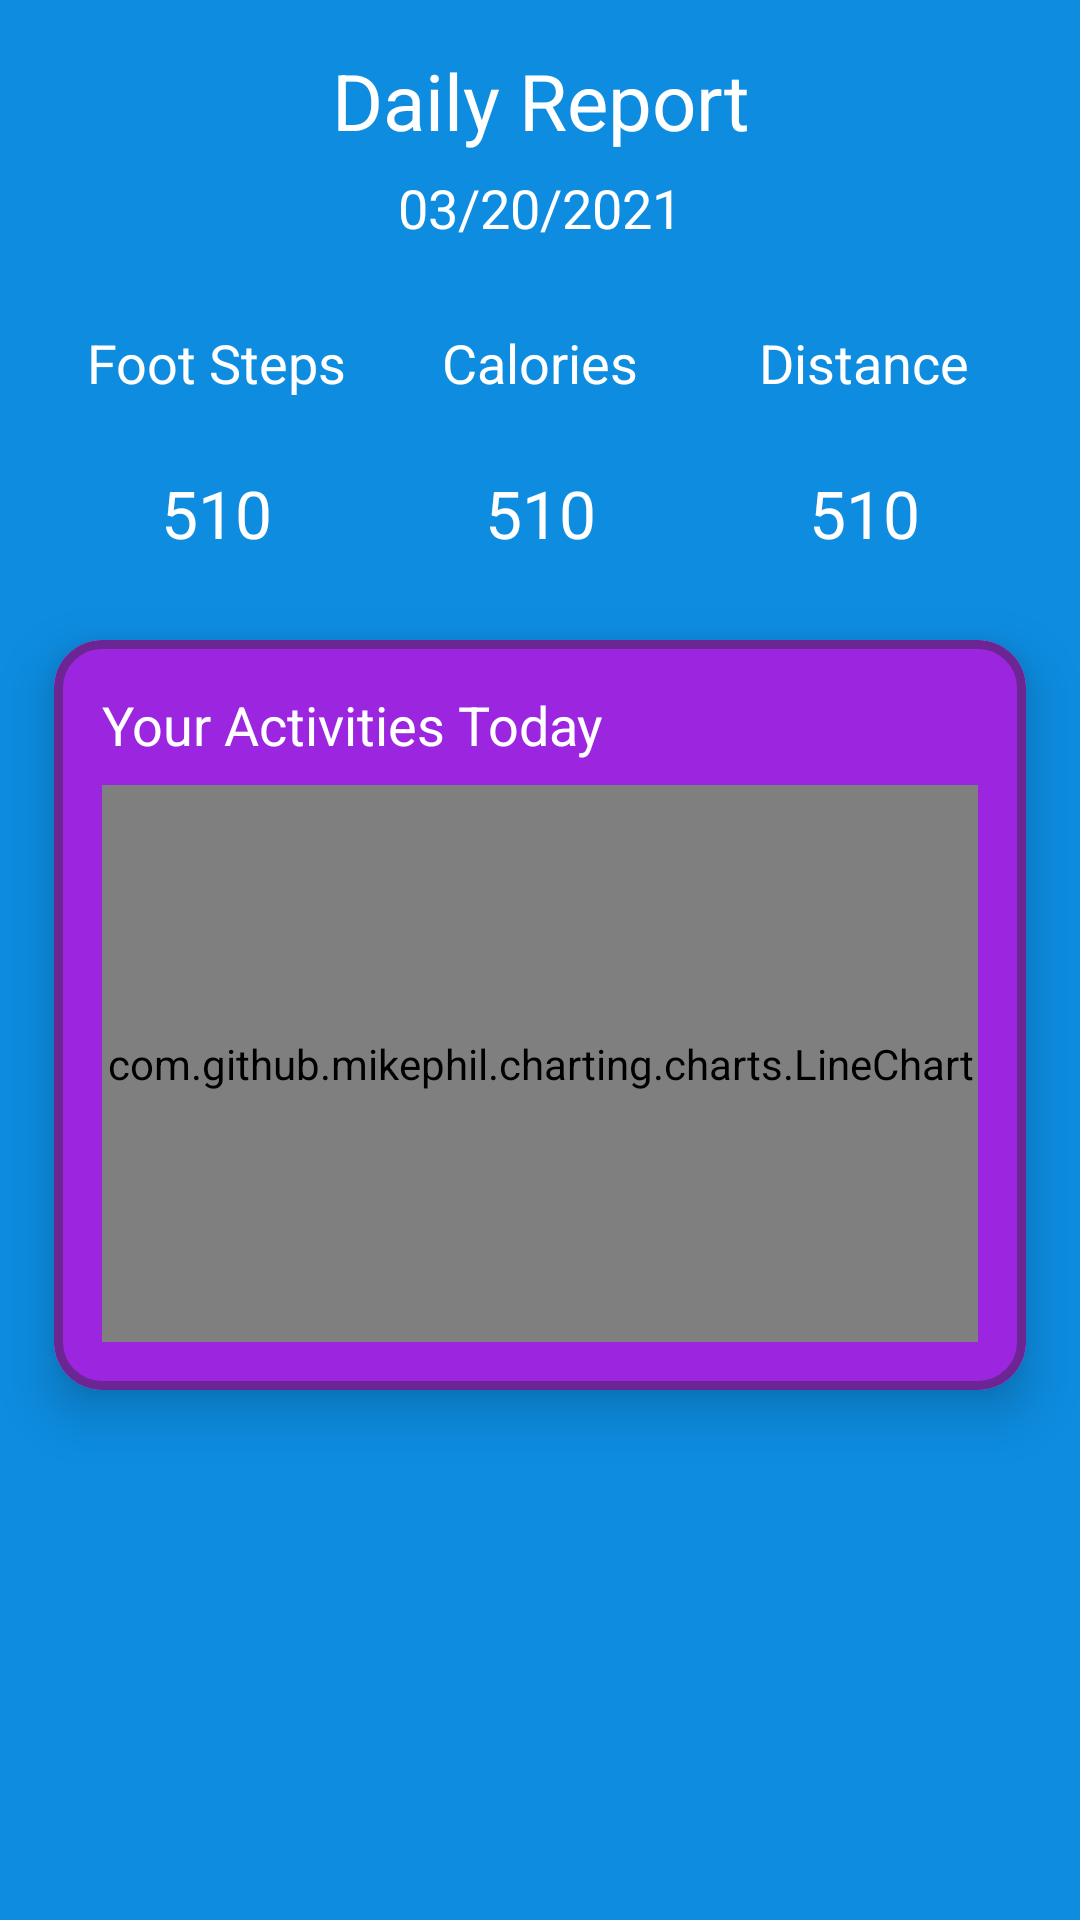

This screen was rendered from an Android layout file. Write that file and the resources it references.
<!-- AndroidManifest.xml: application theme Theme.HealthCareApp -->
<!-- res/layout/fragment_date_report.xml -->
<?xml version="1.0" encoding="utf-8"?>
<androidx.constraintlayout.widget.ConstraintLayout xmlns:android="http://schemas.android.com/apk/res/android"
    xmlns:app="http://schemas.android.com/apk/res-auto"
    xmlns:tools="http://schemas.android.com/tools"
    android:layout_width="match_parent"
    android:layout_height="match_parent"
    android:background="@color/backgroundColor"
    tools:context=".ui.fragment.report.date.DateReportFragment">

    <ScrollView
        android:id="@+id/date_report_scroll_view"
        android:layout_width="match_parent"
        android:layout_height="match_parent"
        android:fillViewport="true"
        app:layout_constraintBottom_toBottomOf="parent"
        app:layout_constraintLeft_toLeftOf="parent"
        app:layout_constraintRight_toRightOf="parent"
        app:layout_constraintTop_toTopOf="parent">

        <androidx.constraintlayout.widget.ConstraintLayout
            android:layout_width="match_parent"
            android:layout_height="wrap_content"
            android:paddingVertical="16dp">

            <TextView
                android:id="@+id/date_report_title"
                android:layout_width="match_parent"
                android:layout_height="wrap_content"
                android:gravity="center_horizontal"
                android:text="Daily Report"
                android:textColor="@color/white"
                android:textSize="26dp"
                app:layout_constraintEnd_toEndOf="parent"
                app:layout_constraintStart_toStartOf="parent"
                app:layout_constraintTop_toTopOf="parent" />

            <TextView
                android:id="@+id/date_chosen_txt"
                android:layout_width="match_parent"
                android:layout_height="wrap_content"
                android:layout_marginTop="6dp"
                android:gravity="center_horizontal"
                android:text="03/20/2021"
                android:textColor="@color/white"
                android:textSize="18dp"
                app:layout_constraintLeft_toLeftOf="parent"
                app:layout_constraintRight_toRightOf="parent"
                app:layout_constraintTop_toBottomOf="@+id/date_report_title" />

            <LinearLayout
                android:id="@+id/user_activity_info_layout"
                android:layout_width="0dp"
                android:layout_height="wrap_content"
                android:layout_marginTop="16dp"
                android:orientation="horizontal"
                android:weightSum="3"
                app:layout_constraintEnd_toEndOf="parent"
                app:layout_constraintStart_toStartOf="parent"
                app:layout_constraintTop_toBottomOf="@+id/date_chosen_txt"
                app:layout_constraintWidth_percent="0.9">

                <LinearLayout
                    android:layout_width="0dp"
                    android:layout_height="100dp"
                    android:layout_weight="1"
                    android:orientation="vertical">

                    <TextView
                        android:layout_width="match_parent"
                        android:layout_height="wrap_content"
                        android:layout_weight="1"
                        android:gravity="center"
                        android:text="Foot Steps"
                        android:textColor="@color/white"
                        android:textSize="18dp" />

                    <TextView
                        android:id="@+id/foot_step_txt"
                        android:layout_width="match_parent"
                        android:layout_height="wrap_content"
                        android:layout_weight="1"
                        android:gravity="center"
                        android:text="510"
                        android:textColor="@color/white"
                        android:textSize="22dp" />

                </LinearLayout>

                <LinearLayout
                    android:layout_width="0dp"
                    android:layout_height="100dp"
                    android:layout_weight="1"
                    android:orientation="vertical">

                    <TextView
                        android:layout_width="match_parent"
                        android:layout_height="wrap_content"
                        android:layout_weight="1"
                        android:gravity="center"
                        android:text="Calories"
                        android:textColor="@color/white"
                        android:textSize="18dp" />

                    <TextView
                        android:id="@+id/calo_txt"
                        android:layout_width="match_parent"
                        android:layout_height="wrap_content"
                        android:layout_weight="1"
                        android:gravity="center"
                        android:text="510"
                        android:textColor="@color/white"
                        android:textSize="22dp" />

                </LinearLayout>

                <LinearLayout
                    android:layout_width="0dp"
                    android:layout_height="100dp"
                    android:layout_weight="1"
                    android:orientation="vertical">

                    <TextView
                        android:layout_width="match_parent"
                        android:layout_height="wrap_content"
                        android:layout_weight="1"
                        android:gravity="center"
                        android:text="Distance"
                        android:textColor="@color/white"
                        android:textSize="18dp" />

                    <TextView
                        android:id="@+id/distance_txt"
                        android:layout_width="match_parent"
                        android:layout_height="wrap_content"
                        android:layout_weight="1"
                        android:gravity="center"
                        android:text="510"
                        android:textColor="@color/white"
                        android:textSize="22dp" />

                </LinearLayout>
            </LinearLayout>

            <com.google.android.material.card.MaterialCardView
                android:id="@+id/date_graph_info_view"
                android:layout_width="0dp"
                android:layout_height="250dp"
                android:layout_marginTop="16dp"
                app:cardElevation="10dp"
                app:layout_constraintEnd_toEndOf="parent"
                app:layout_constraintStart_toStartOf="parent"
                app:layout_constraintTop_toBottomOf="@+id/user_activity_info_layout"
                app:layout_constraintWidth_percent="0.9"
                app:strokeColor="@color/cardStrokeColor"
                app:strokeWidth="3dp">

                <androidx.constraintlayout.widget.ConstraintLayout
                    android:layout_width="match_parent"
                    android:layout_height="match_parent"
                    android:background="@color/cardColor"
                    android:padding="16dp">

                    <TextView
                        android:id="@+id/date_activity_graph_title_txt"
                        android:layout_width="match_parent"
                        android:layout_height="wrap_content"
                        android:text="Your Activities Today"
                        android:textColor="#FFFFFF"
                        android:textSize="18dp"
                        app:layout_constraintLeft_toLeftOf="parent"
                        app:layout_constraintRight_toRightOf="parent"
                        app:layout_constraintTop_toTopOf="parent" />

                    <com.github.mikephil.charting.charts.LineChart
                        android:id="@+id/date_line_chart"
                        android:layout_width="match_parent"
                        android:layout_height="0dp"
                        android:layout_marginTop="8dp"
                        app:layout_constraintBottom_toBottomOf="parent"
                        app:layout_constraintLeft_toLeftOf="parent"
                        app:layout_constraintRight_toRightOf="parent"
                        app:layout_constraintTop_toBottomOf="@+id/date_activity_graph_title_txt"
                        app:layout_constraintVertical_bias="1.0" />
                </androidx.constraintlayout.widget.ConstraintLayout>
            </com.google.android.material.card.MaterialCardView>
        </androidx.constraintlayout.widget.ConstraintLayout>
    </ScrollView>

</androidx.constraintlayout.widget.ConstraintLayout>
<!-- resources referenced by this layout -->
<resources>
  <color name="backgroundColor">#0D8CE0</color>
  <color name="cardColor">#9C26E0</color>
  <color name="cardStrokeColor">#6C2694</color>
  <color name="white">#FFFFFFFF</color>
  <style name="Theme.HealthCareApp" parent="Theme.MaterialComponents.DayNight.DarkActionBar">
          
          <item name="colorPrimary">@color/blue1</item>
          <item name="colorPrimaryVariant">@color/blue3</item>
          <item name="colorOnPrimary">@color/white</item>
          
          <item name="colorSecondary">@color/purple1</item>
          <item name="colorSecondaryVariant">@color/purple3</item>
          <item name="colorOnSecondary">@color/white</item>
          
          <item name="android:statusBarColor" tools:targetApi="l">?attr/colorPrimaryVariant</item>
          
          <item name="shapeAppearanceSmallComponent">@style/ShapeAppearance.App.SmallComponent</item>
          <item name="shapeAppearanceMediumComponent">@style/ShapeAppearance.App.MediumComponent</item>
  
      </style>
  <color name="blue1">#1976d2</color>
  <color name="blue3">#004ba0</color>
  <color name="purple1">#7e57c2</color>
  <color name="purple3">#4d2c91</color>
  <style name="ShapeAppearance.App.SmallComponent" parent="ShapeAppearance.MaterialComponents.SmallComponent">
          <item name="cornerFamily">cut</item>
      </style>
  <style name="ShapeAppearance.App.MediumComponent" parent="ShapeAppearance.MaterialComponents.MediumComponent">
          <item name="cornerSize">16dp</item>
      </style>
</resources>
